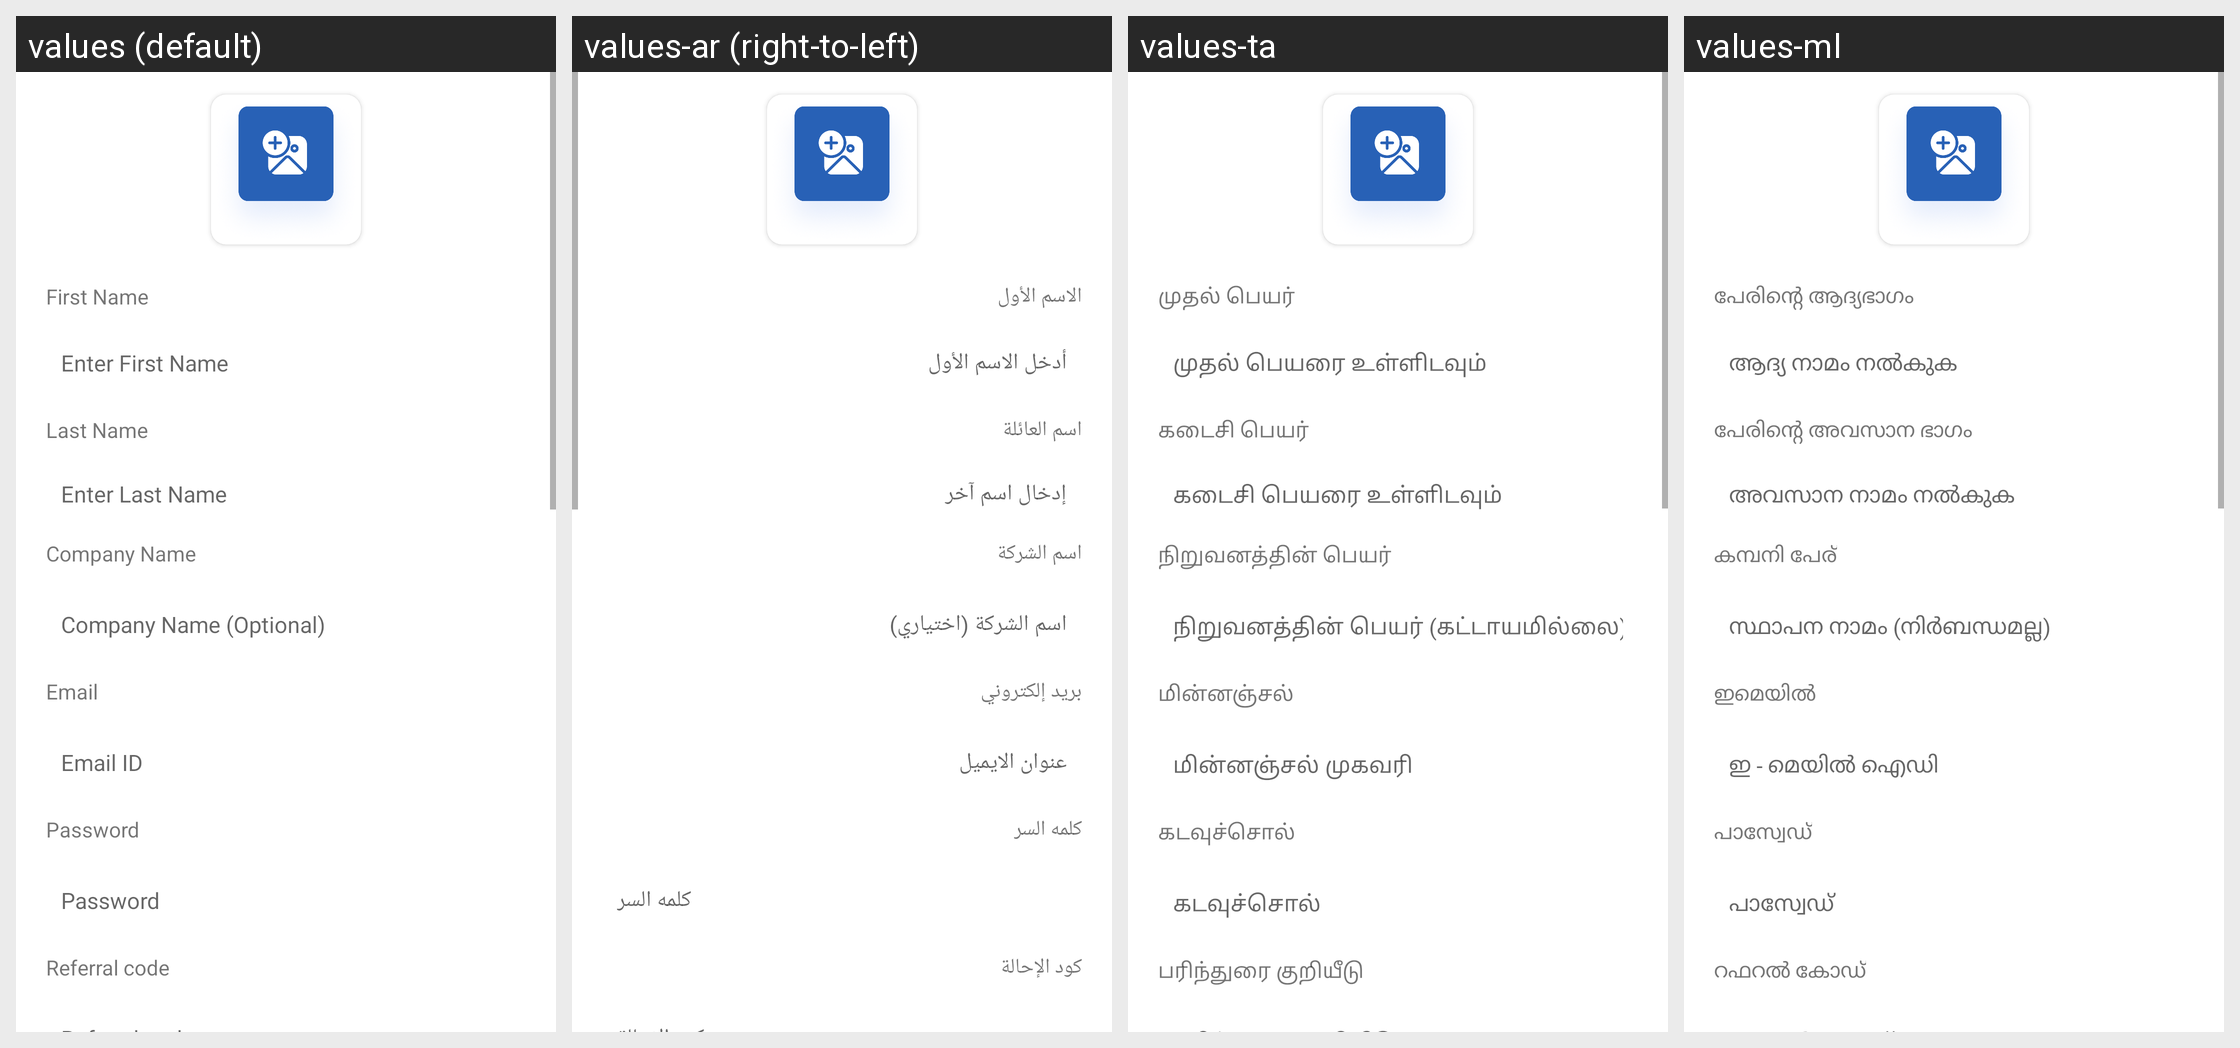

This grid shows one Android layout under several languages. Give, for every string resource on the screen, its name, the default text and each shown locale's text.
Android screen res/layout/fragment_crop_add_profile.xml rendered under 4 locales, left to right: values (default), values-ar (right-to-left), values-ta, values-ml. Device: Nexus 5 (rendered at 1080×1920; each locale shown at half size, 540×960, under a caption strip naming it); theme Theme.Skils.
Other locales in the repository, not shown: values-es, values-fr, values-hi.
Strings drawn on this screen, with the default value and each locale's value (text and hints the layout hard-codes, and strings that could not be matched under every locale, appear in the picture but are not listed):

edi_firstname
  values: First Name
  values-ar: الاسم الأول
  values-ta: முதல் பெயர்
  values-ml: പേരിന്റെ ആദ്യഭാഗം

enterFirstName
  values: Enter First Name
  values-ar: أدخل الاسم الأول
  values-ta: முதல் பெயரை உள்ளிடவும்
  values-ml: ആദ്യ നാമം നൽകുക

edi_lastname
  values: Last Name
  values-ar: اسم العائلة
  values-ta: கடைசி பெயர்
  values-ml: പേരിന്റെ അവസാന ഭാഗം

enterLastName
  values: Enter Last Name
  values-ar: إدخال اسم آخر
  values-ta: கடைசி பெயரை உள்ளிடவும்
  values-ml: അവസാന നാമം നൽകുക

edi_company
  values: Company Name
  values-ar: اسم الشركة
  values-ta: நிறுவனத்தின் பெயர்
  values-ml: കമ്പനി പേര്

companyName
  values: Company Name (Optional)
  values-ar: اسم الشركة (اختياري)
  values-ta: நிறுவனத்தின் பெயர் (கட்டாயமில்லை)
  values-ml: സ്ഥാപന നാമം (നിർബന്ധമല്ല)

edi_email
  values: Email
  values-ar: بريد إلكتروني
  values-ta: மின்னஞ்சல்
  values-ml: ഇമെയിൽ

emailID
  values: Email ID
  values-ar: عنوان الايميل
  values-ta: மின்னஞ்சல் முகவரி
  values-ml: ഇ - മെയിൽ ഐഡി

password
  values: Password
  values-ar: كلمه السر
  values-ta: கடவுச்சொல்
  values-ml: പാസ്വേഡ്

referral_code
  values: Referral code
  values-ar: كود الإحالة
  values-ta: பரிந்துரை குறியீடு
  values-ml: റഫറൽ കോഡ്
